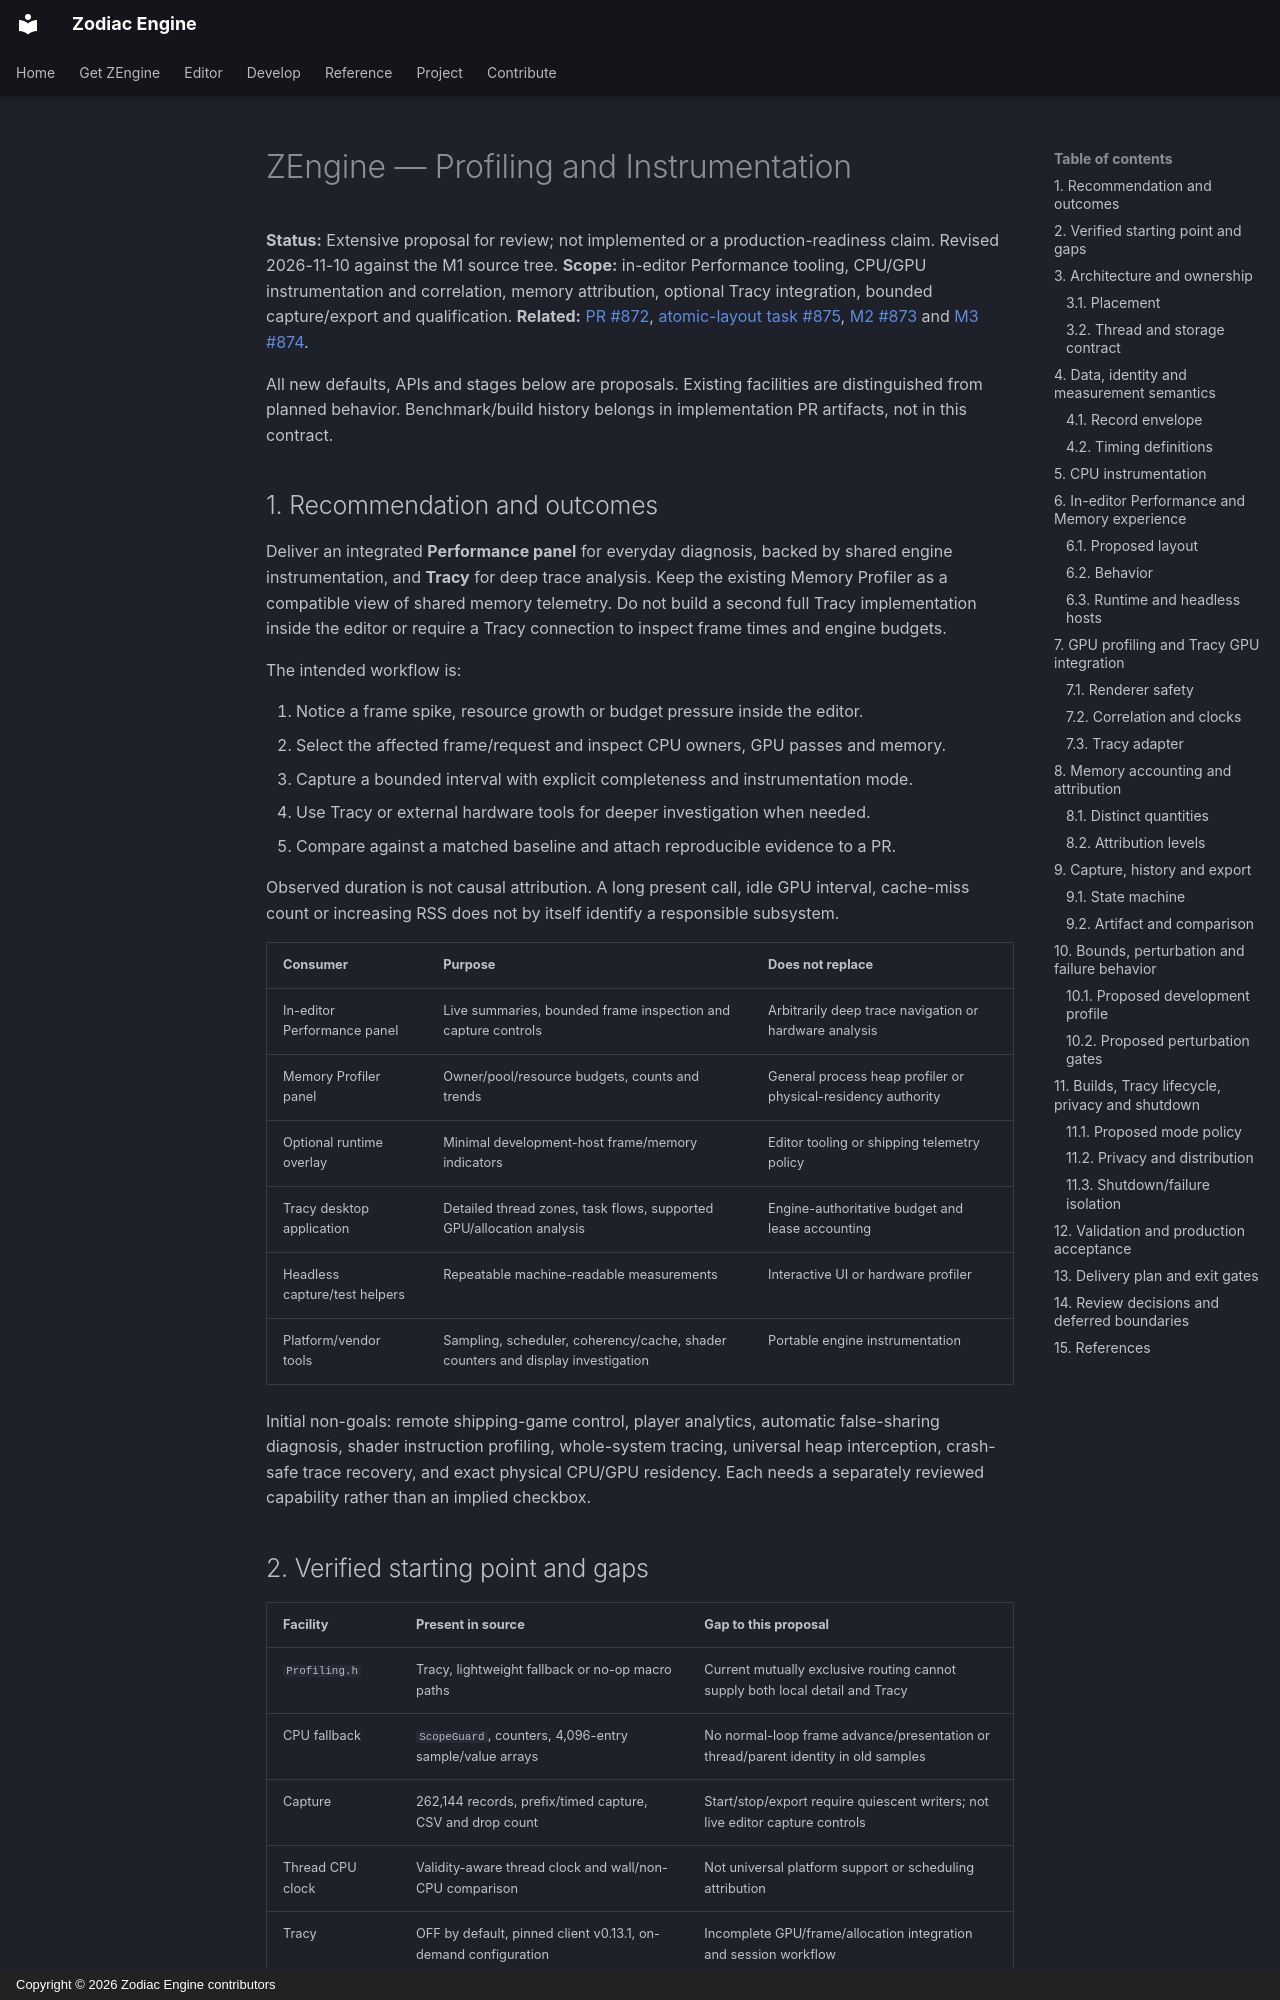

repository: JeanPhilippeKernel/RendererEngine · page: design/future-plan/profiling/index.html · generator: mkdocs · copyright: Copyright © 2026 Zodiac Engine contributors

# ZEngine — Profiling and Instrumentation

**Status:** Extensive proposal for review; not implemented or a production-readiness
claim. Revised 2026-11-10 against the M1 source tree.
**Scope:** in-editor Performance tooling, CPU/GPU instrumentation and correlation,
memory attribution, optional Tracy integration, bounded capture/export and qualification.
**Related:** [PR #872](https://github.com/JeanPhilippeKernel/RendererEngine/pull/872),
[atomic-layout task #875](https://github.com/JeanPhilippeKernel/RendererEngine/issues/875),
[M2 #873](https://github.com/JeanPhilippeKernel/RendererEngine/issues/873) and
[M3 #874](https://github.com/JeanPhilippeKernel/RendererEngine/issues/874).

All new defaults, APIs and stages below are proposals. Existing facilities are
distinguished from planned behavior. Benchmark/build history belongs in implementation
PR artifacts, not in this contract.

## 1. Recommendation and outcomes

Deliver an integrated **Performance panel** for everyday diagnosis, backed by shared
engine instrumentation, and **Tracy** for deep trace analysis. Keep the existing Memory
Profiler as a compatible view of shared memory telemetry. Do not build a second full
Tracy implementation inside the editor or require a Tracy connection to inspect frame
times and engine budgets.

The intended workflow is:

1. Notice a frame spike, resource growth or budget pressure inside the editor.
2. Select the affected frame/request and inspect CPU owners, GPU passes and memory.
3. Capture a bounded interval with explicit completeness and instrumentation mode.
4. Use Tracy or external hardware tools for deeper investigation when needed.
5. Compare against a matched baseline and attach reproducible evidence to a PR.

Observed duration is not causal attribution. A long present call, idle GPU interval,
cache-miss count or increasing RSS does not by itself identify a responsible subsystem.

| Consumer | Purpose | Does not replace |
|---|---|---|
| In-editor Performance panel | Live summaries, bounded frame inspection and capture controls | Arbitrarily deep trace navigation or hardware analysis |
| Memory Profiler panel | Owner/pool/resource budgets, counts and trends | General process heap profiler or physical-residency authority |
| Optional runtime overlay | Minimal development-host frame/memory indicators | Editor tooling or shipping telemetry policy |
| Tracy desktop application | Detailed thread zones, task flows, supported GPU/allocation analysis | Engine-authoritative budget and lease accounting |
| Headless capture/test helpers | Repeatable machine-readable measurements | Interactive UI or hardware profiler |
| Platform/vendor tools | Sampling, scheduler, coherency/cache, shader counters and display investigation | Portable engine instrumentation |

Initial non-goals: remote shipping-game control, player analytics, automatic
false-sharing diagnosis, shader instruction profiling, whole-system tracing, universal
heap interception, crash-safe trace recovery, and exact physical CPU/GPU residency.
Each needs a separately reviewed capability rather than an implied checkbox.
